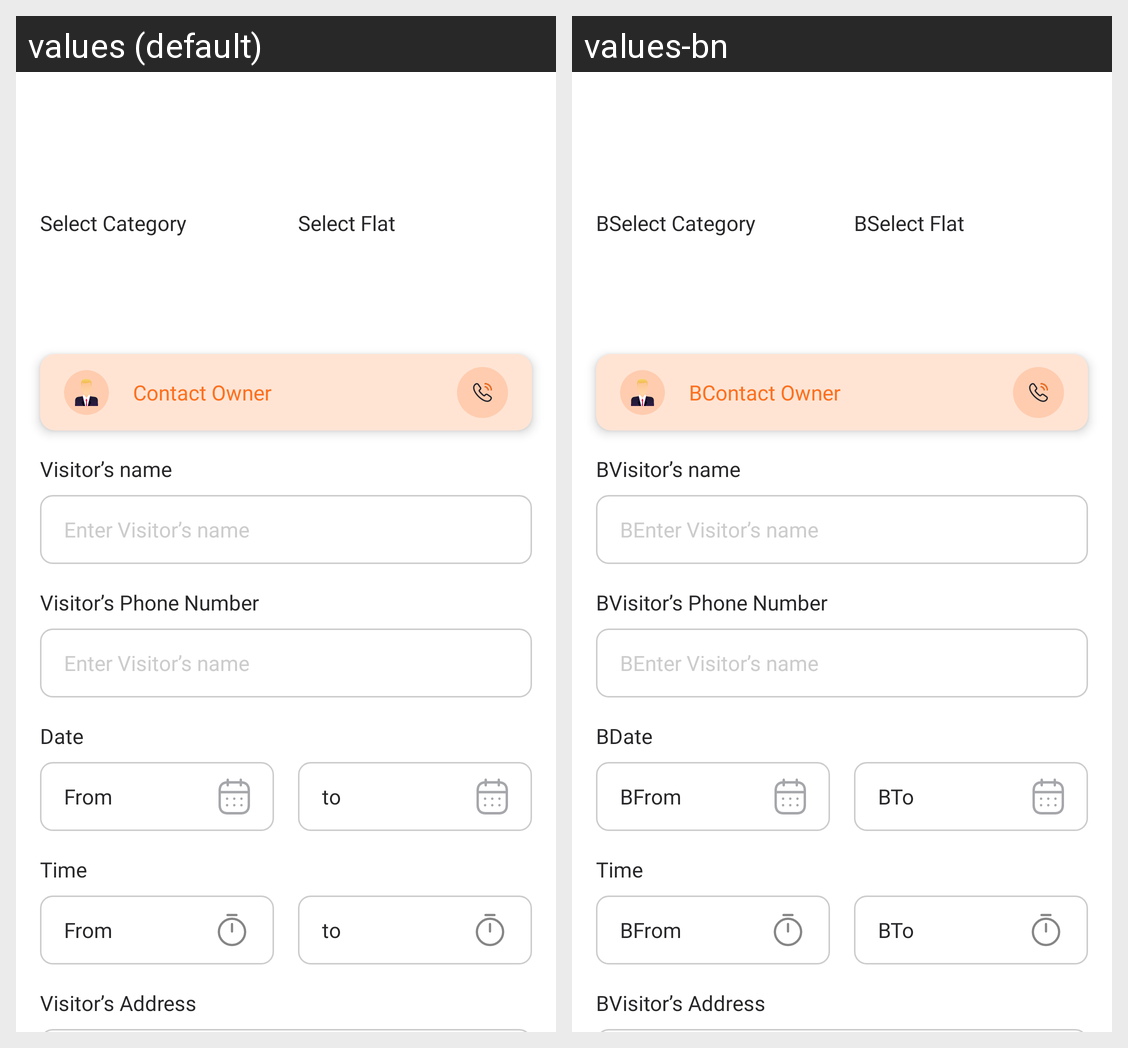

Locale-by-locale string values for the Android screen shown in this grid:
Android screen res/layout/activity_owner_tenant_regular_entry.xml rendered under 2 locales, left to right: values (default), values-bn. Device: Nexus 5 (rendered at 1080×1920; each locale shown at half size, 540×960, under a caption strip naming it); theme myTest.
Strings drawn on this screen, with the default value and each locale's value (text and hints the layout hard-codes, and strings that could not be matched under every locale, appear in the picture but are not listed):

select_category
  values: Select Category
  values-bn: BSelect Category

select_flat
  values: Select Flat
  values-bn: BSelect Flat

contact_owner
  values: Contact Owner
  values-bn: BContact Owner

visitor_s_name
  values: Visitor’s name
  values-bn: BVisitor’s name

enter_visitor_s_name
  values: Enter Visitor’s name
  values-bn: BEnter Visitor’s name

visitor_s_phone_number
  values: Visitor’s Phone Number
  values-bn: BVisitor’s Phone Number

date
  values: Date
  values-bn: BDate

from
  values: From
  values-bn: BFrom

to
  values: to
  values-bn: BTo

visitor_address
  values: Visitor’s Address
  values-bn: BVisitor’s Address
